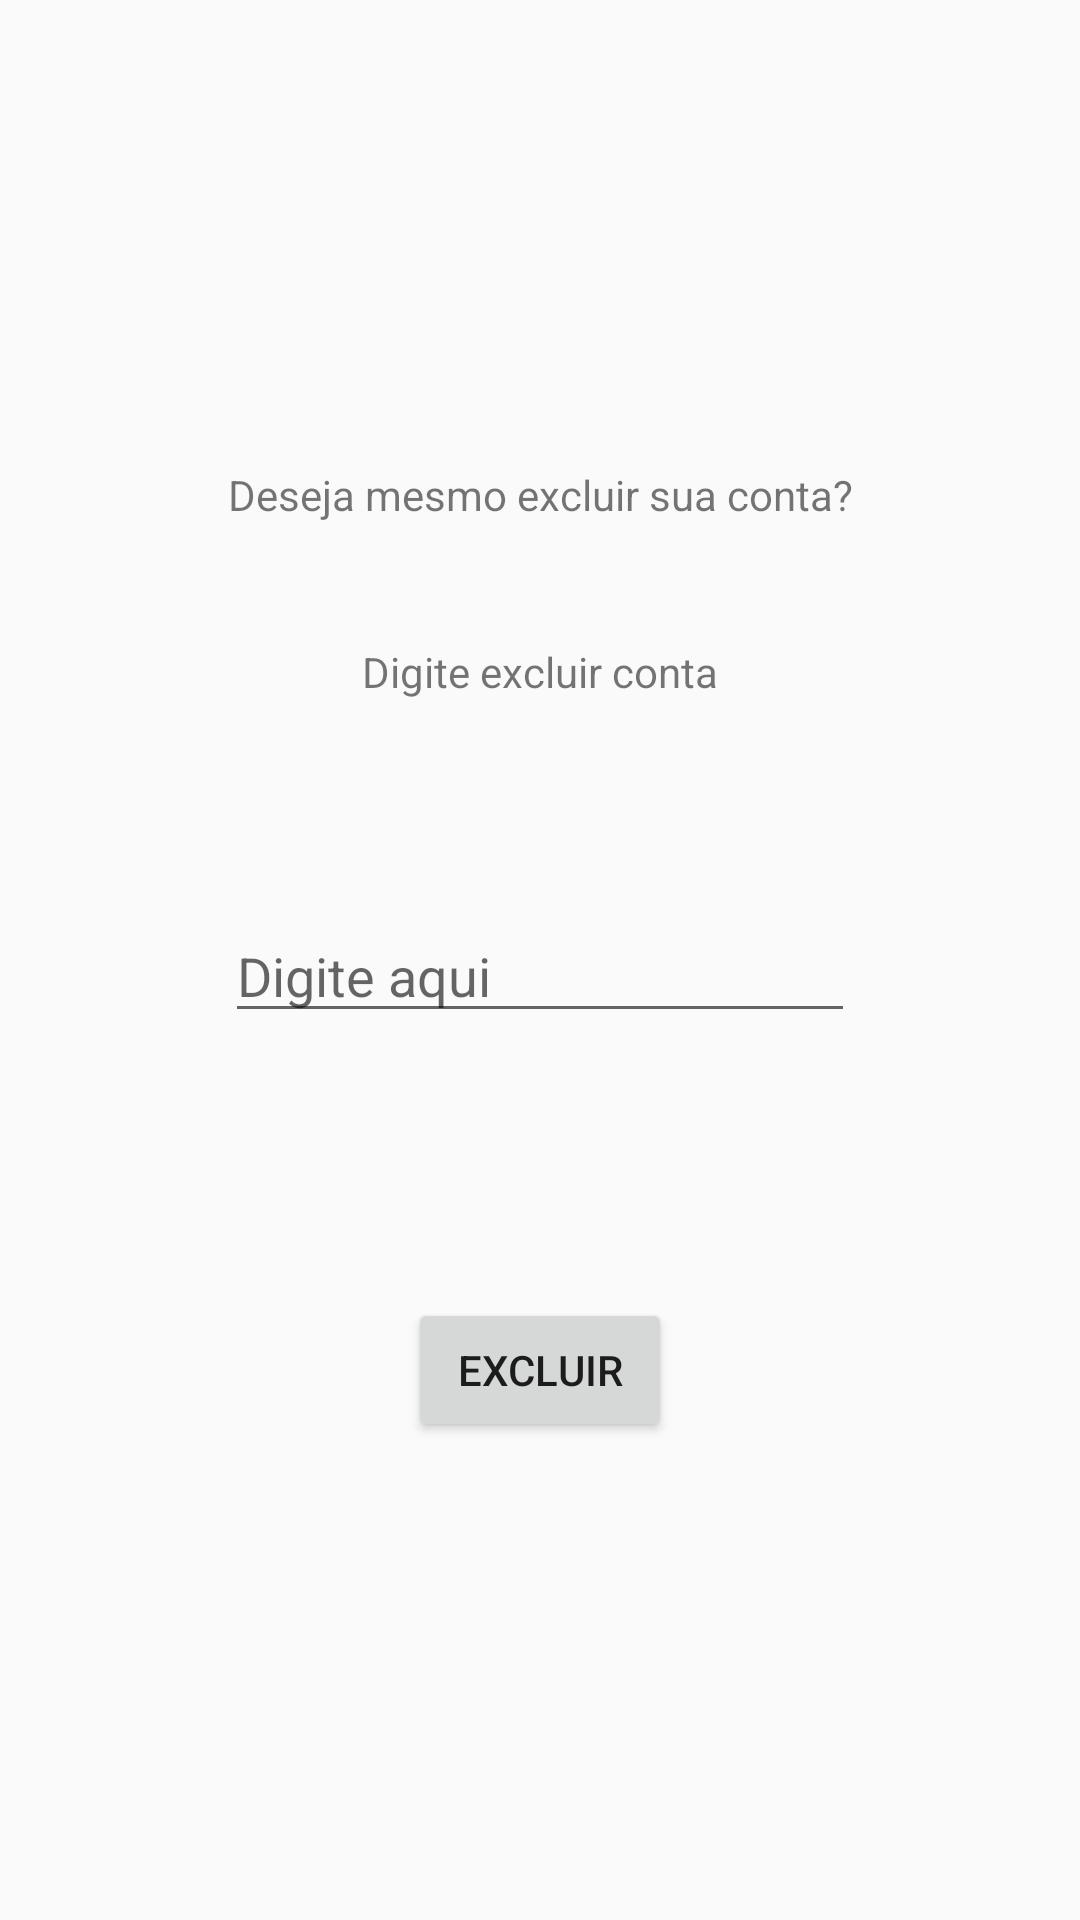

Write the Android layout XML for this screen, with the resource values it uses.
<!-- AndroidManifest.xml: application theme Apptheme.NoActionBar -->
<!-- res/layout/activity_delete.xml -->
<?xml version="1.0" encoding="utf-8"?>
<androidx.constraintlayout.widget.ConstraintLayout xmlns:android="http://schemas.android.com/apk/res/android"
    xmlns:app="http://schemas.android.com/apk/res-auto"
    xmlns:tools="http://schemas.android.com/tools"
    android:layout_width="match_parent"
    android:layout_height="match_parent"
    tools:context=".DeleteActivity">

    <TextView
        android:id="@+id/textView2"
        android:layout_width="wrap_content"
        android:layout_height="wrap_content"
        android:text="@string/alertaExcluirConta"
        app:layout_constraintBottom_toBottomOf="parent"
        app:layout_constraintEnd_toEndOf="parent"
        app:layout_constraintStart_toStartOf="parent"
        app:layout_constraintTop_toTopOf="parent"
        app:layout_constraintVertical_bias="0.25" />

    <TextView
        android:id="@+id/textView4"
        android:layout_width="wrap_content"
        android:layout_height="wrap_content"
        android:text="@string/msgExcluirConta"
        android:paddingVertical="40dp"
        app:layout_constraintEnd_toEndOf="parent"
        app:layout_constraintStart_toStartOf="parent"
        app:layout_constraintTop_toBottomOf="@+id/textView2" />

    <EditText
        android:id="@+id/editTextConfirmation"
        android:layout_width="wrap_content"
        android:layout_height="wrap_content"
        android:autofillHints="digite aqui"
        android:ems="10"
        android:hint="@string/digite"
        android:inputType="textPersonName"
        app:layout_constraintBottom_toTopOf="@+id/btnDeleteAccount"
        app:layout_constraintEnd_toEndOf="parent"
        app:layout_constraintStart_toStartOf="parent"
        app:layout_constraintTop_toBottomOf="@+id/textView4"
        app:layout_constraintVertical_bias="0.25" />

    <Button
        android:id="@+id/btnDeleteAccount"
        android:layout_width="wrap_content"
        android:layout_height="wrap_content"
        android:text="@string/excluirBtnText"
        app:layout_constraintBottom_toBottomOf="parent"
        app:layout_constraintEnd_toEndOf="parent"
        app:layout_constraintStart_toStartOf="parent"
        app:layout_constraintTop_toBottomOf="@+id/textView4" />
</androidx.constraintlayout.widget.ConstraintLayout>
<!-- resources referenced by this layout -->
<resources>
  <string name="alertaExcluirConta">Deseja mesmo excluir sua conta?</string>
  <string name="digite">Digite aqui</string>
  <string name="excluirBtnText">Excluir</string>
  <string name="msgExcluirConta">Digite "excluir conta"</string>
  <style name="Apptheme.NoActionBar" parent="Theme.AppCompat.Light.DarkActionBar">
          <item name="android:windowIsTranslucent">true</item>
          <item name="android:windowCloseOnTouchOutside">true</item>
          <item name="windowActionBar">false</item>
          <item name="windowNoTitle">true</item>
      </style>
</resources>
